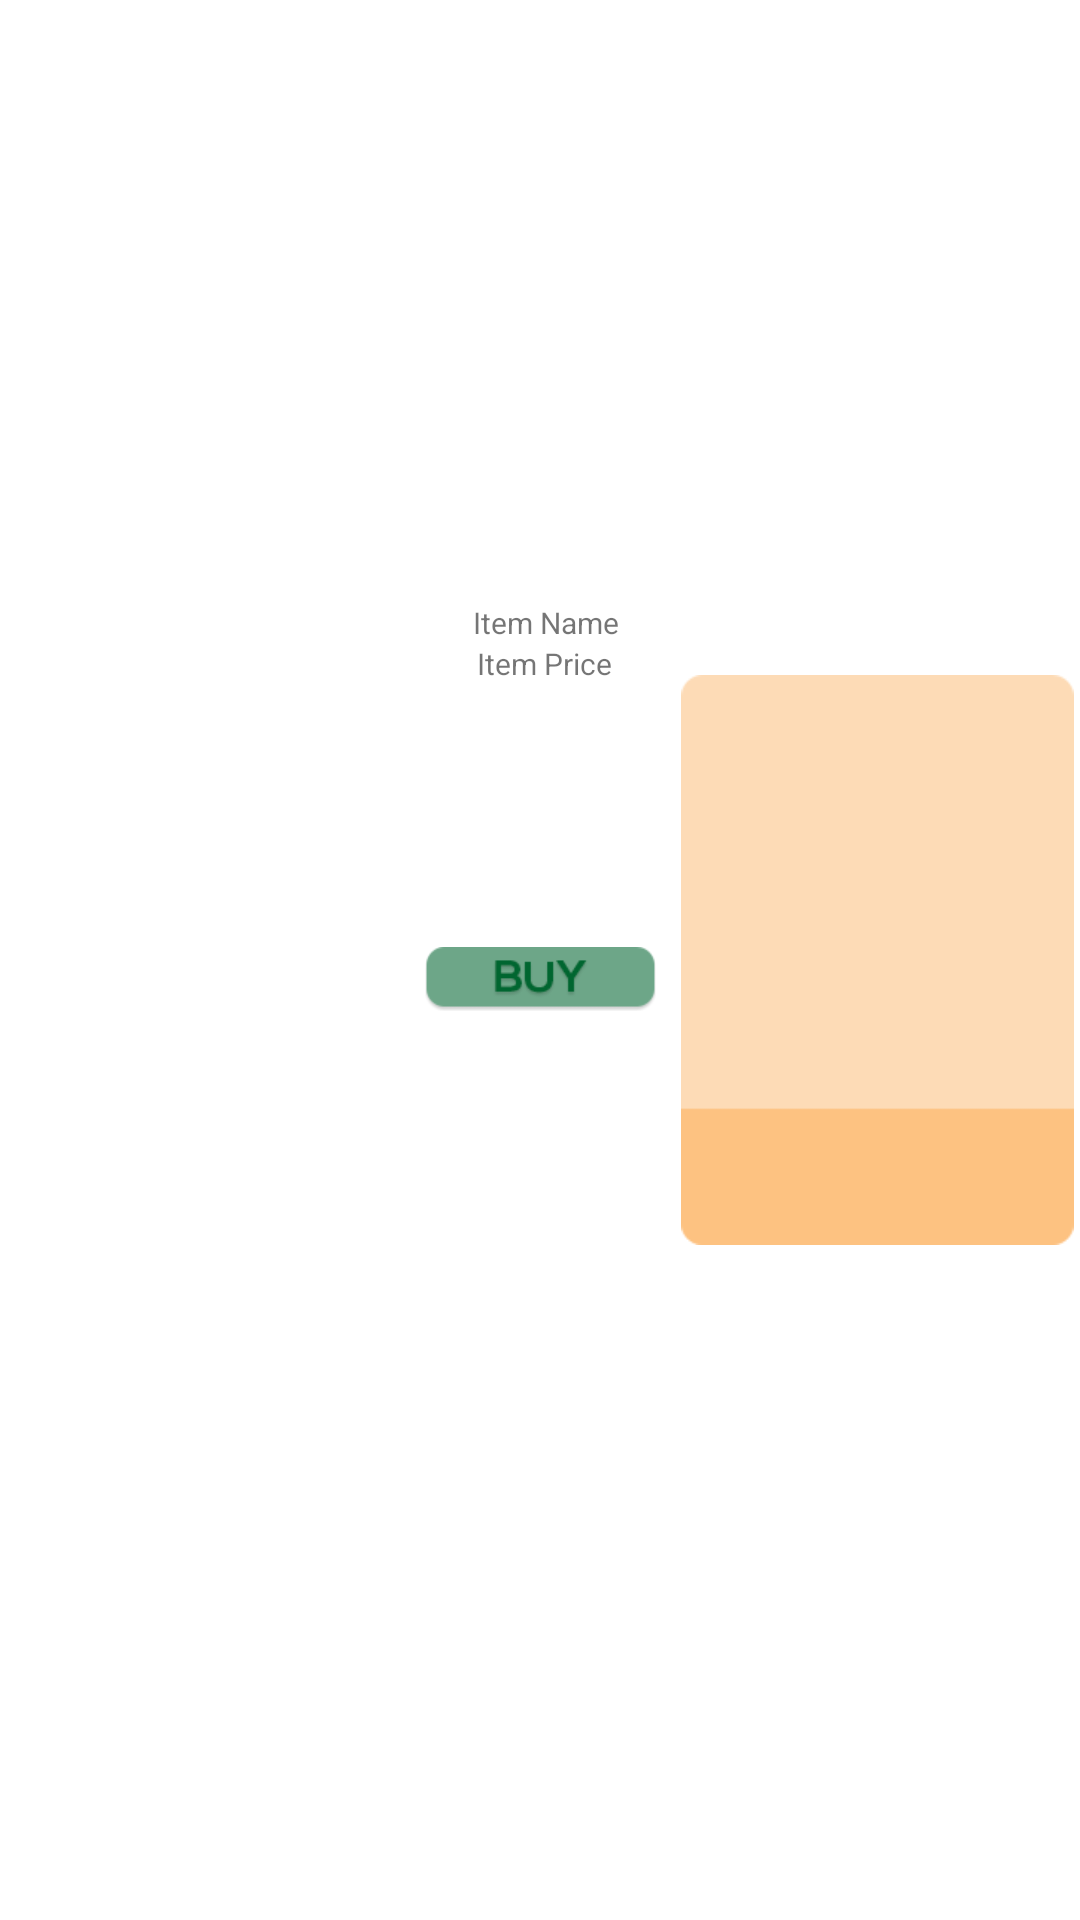

Here is an Android app screen rendered from its layout file. Give the layout XML and the strings, colors and styles it references.
<!-- AndroidManifest.xml: application theme Theme.PomoGoshi -->
<!-- res/layout/store_item_template.xml -->
<?xml version="1.0" encoding="utf-8"?>

<androidx.constraintlayout.widget.ConstraintLayout xmlns:android="http://schemas.android.com/apk/res/android"
    xmlns:app="http://schemas.android.com/apk/res-auto"
    xmlns:tools="http://schemas.android.com/tools"
    android:layout_width="wrap_content"
    android:layout_height="wrap_content">

    <ImageView
        android:id="@+id/iv_item_bg"
        android:layout_width="135dp"
        android:layout_height="190dp"
        app:layout_constraintBottom_toBottomOf="parent"
        app:layout_constraintEnd_toEndOf="parent"
        app:layout_constraintTop_toTopOf="parent"
        app:srcCompat="@drawable/petcell" />

    <ImageView
        android:id="@+id/iv_item_img"
        android:layout_width="80dp"
        android:layout_height="89dp"
        app:layout_constraintBottom_toBottomOf="@+id/iv_item_bg"
        app:layout_constraintEnd_toEndOf="parent"
        app:layout_constraintStart_toStartOf="parent"
        app:layout_constraintTop_toTopOf="parent"
        app:layout_constraintVertical_bias="0.175"
        tools:srcCompat="@tools:sample/avatars" />

    <TextView
        android:id="@+id/tv_item_price"
        android:layout_width="wrap_content"
        android:layout_height="wrap_content"
        android:text="@string/item_price"
        android:textSize="10sp"
        app:layout_constraintBottom_toBottomOf="parent"
        app:layout_constraintEnd_toEndOf="parent"
        app:layout_constraintHorizontal_bias="0.505"
        app:layout_constraintStart_toStartOf="parent"
        app:layout_constraintTop_toBottomOf="@+id/tv_item_name"
        app:layout_constraintVertical_bias="0.0" />

    <TextView
        android:id="@+id/tv_item_name"
        android:layout_width="wrap_content"
        android:layout_height="wrap_content"
        android:text="@string/item_name"
        android:textSize="10sp"
        app:layout_constraintBottom_toBottomOf="parent"
        app:layout_constraintEnd_toEndOf="parent"
        app:layout_constraintHorizontal_bias="0.506"
        app:layout_constraintStart_toStartOf="parent"
        app:layout_constraintTop_toBottomOf="@+id/iv_item_img"
        app:layout_constraintVertical_bias="0.114" />

    <ImageView
        android:id="@+id/iv_item_btn"
        android:layout_width="77dp"
        android:layout_height="24dp"
        android:visibility="visible"
        app:layout_constraintBottom_toBottomOf="@+id/iv_item_bg"
        app:layout_constraintEnd_toEndOf="parent"
        app:layout_constraintStart_toStartOf="parent"
        app:layout_constraintTop_toBottomOf="@+id/tv_item_price"
        app:layout_constraintVertical_bias="0.529"
        app:srcCompat="@drawable/btn_buy" />

</androidx.constraintlayout.widget.ConstraintLayout>
<!-- resources referenced by this layout -->
<resources>
  <!-- drawable btn_buy: png bitmap (drawable, 5148 bytes) -->
  <!-- drawable petcell: png bitmap (drawable, 4189 bytes) -->
  <string name="item_name">Item Name</string>
  <string name="item_price">Item Price</string>
  <style name="Theme.PomoGoshi" parent="Theme.MaterialComponents.DayNight.NoActionBar">
          
          <item name="colorPrimary">@color/purple_500</item>
          <item name="colorPrimaryVariant">@color/purple_700</item>
          <item name="colorOnPrimary">@color/white</item>
          
          <item name="colorSecondary">@color/teal_200</item>
          <item name="colorSecondaryVariant">@color/teal_700</item>
          <item name="colorOnSecondary">@color/black</item>
          
          <item name="android:statusBarColor" tools:targetApi="l">?attr/colorPrimaryVariant</item>
          
      </style>
  <color name="purple_500">#FF6200EE</color>
  <color name="purple_700">#FF3700B3</color>
  <color name="white">#FFFFFFFF</color>
  <color name="teal_200">#FF03DAC5</color>
  <color name="teal_700">#FF018786</color>
  <color name="black">#FF000000</color>
</resources>
